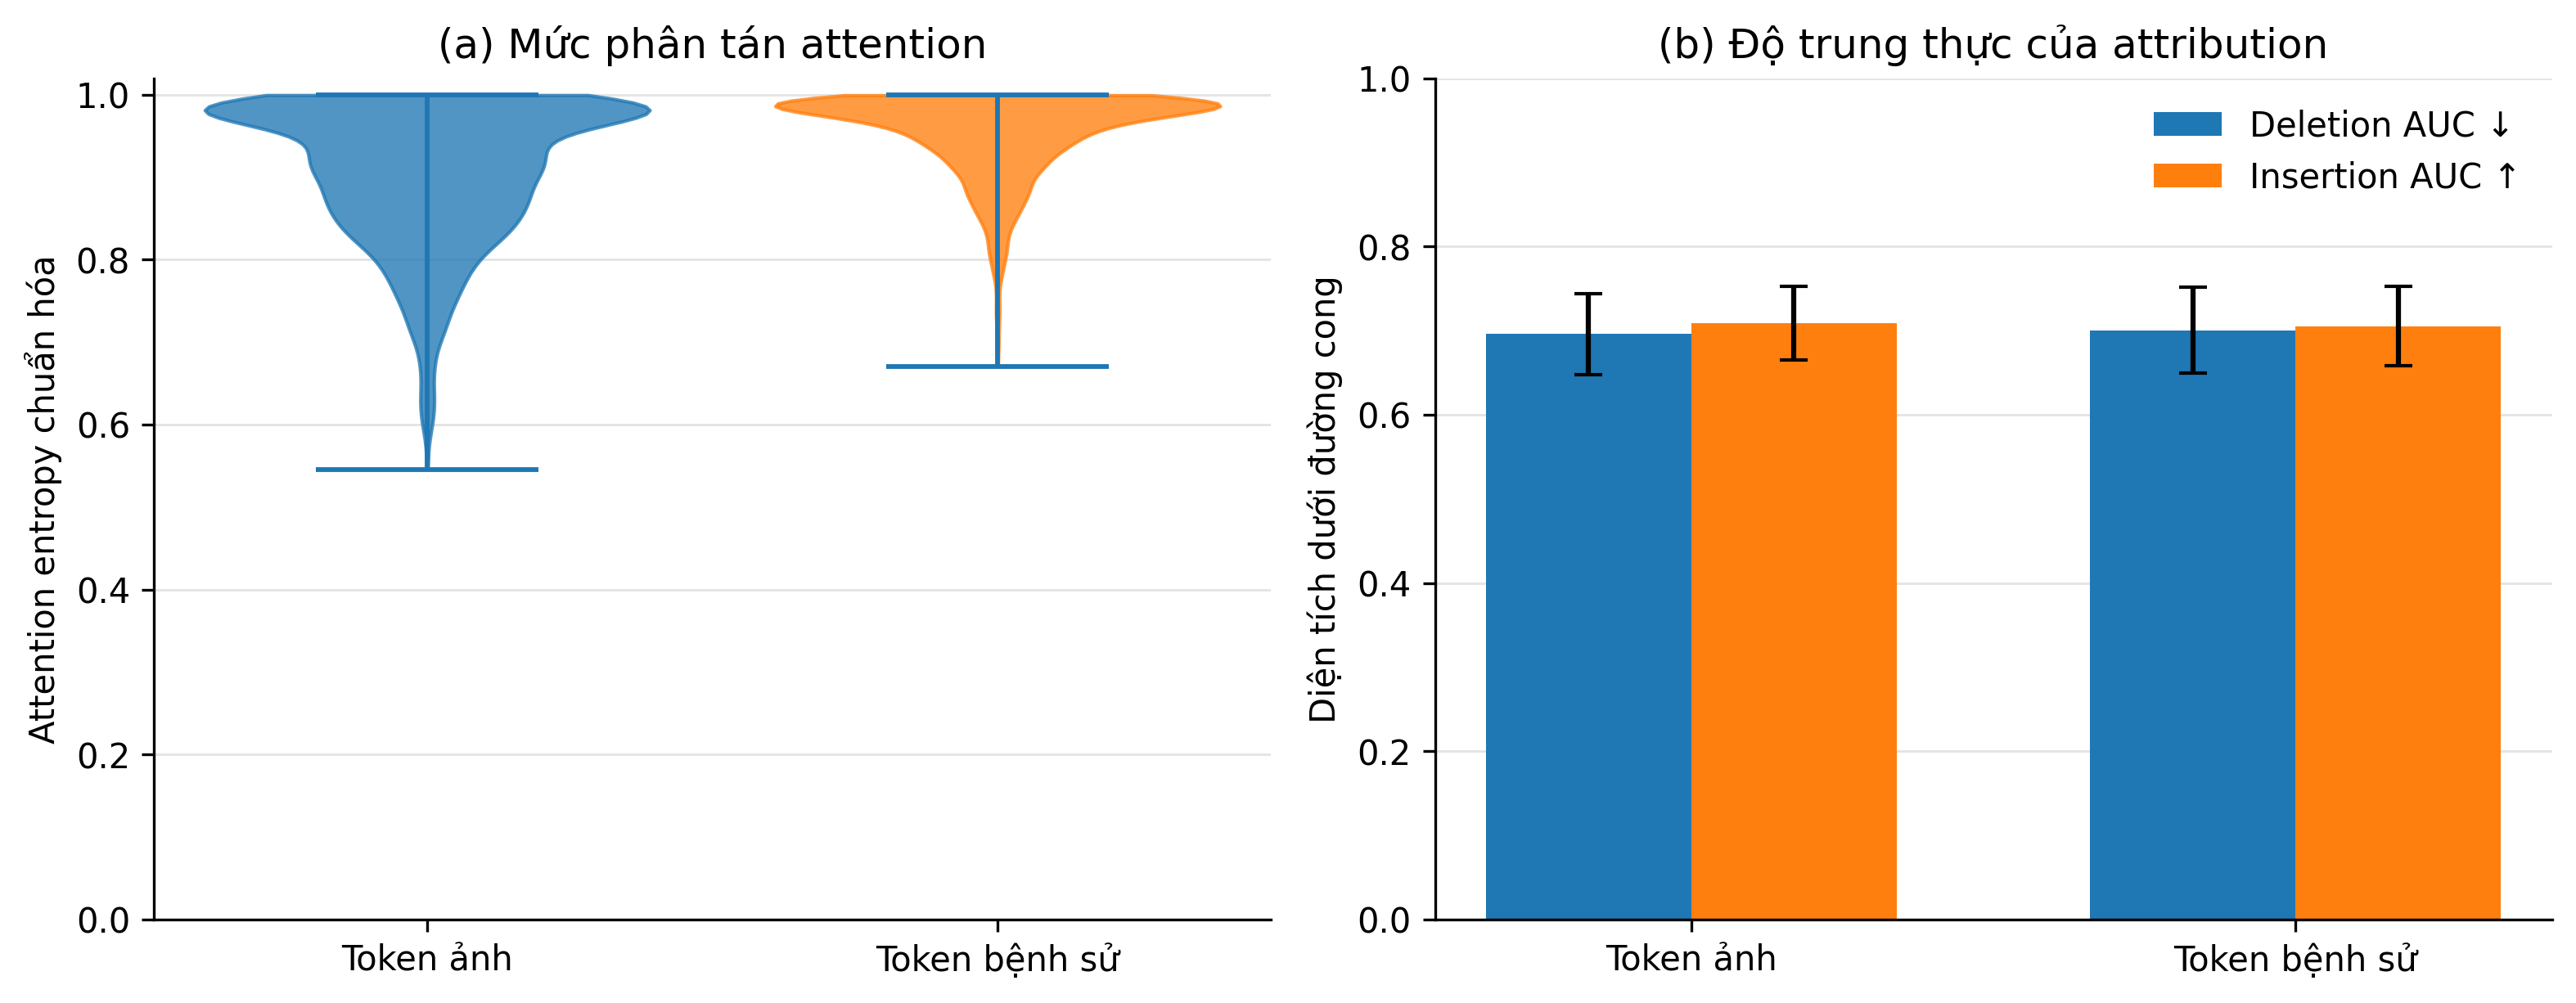

Values plotted in this chart, from the file beside it:
metric_key, metric, component, mean, std, num_seeds
attention_entropy, Attention Entropy chuẩn hóa, Token ảnh, 0.9035, 0.06878, 3
attention_entropy, Attention Entropy chuẩn hóa, Token bệnh sử, 0.951, 0.03172, 3
deletion_auc, Deletion AUC, Token ảnh, 0.6959, 0.04774, 3
deletion_auc, Deletion AUC, Token bệnh sử, 0.7006, 0.05092, 3
insertion_auc, Insertion AUC, Token ảnh, 0.709, 0.04369, 3
insertion_auc, Insertion AUC, Token bệnh sử, 0.7054, 0.0468, 3
